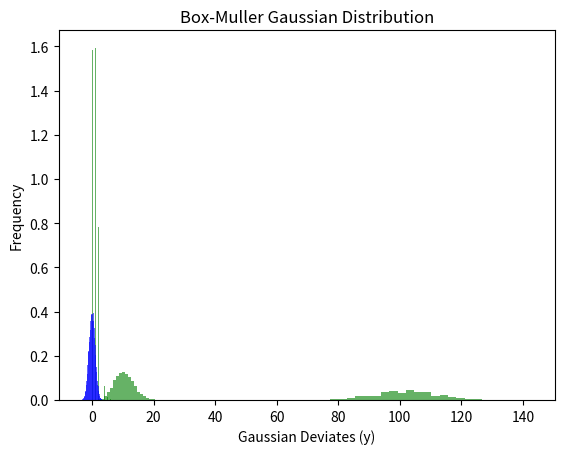

Generate this figure with matplotlib:
import numpy as np
import matplotlib.pyplot as plt

# Function to calculate Pi using the acceptance/rejection method
def estimate_pi(num_points):
    inside_circle = 0
    for _ in range(num_points):
        x, y = np.random.uniform(-1, 1, 2)
        if x**2 + y**2 <= 1:
            inside_circle += 1
    pi_estimate = 4 * inside_circle / num_points
    return pi_estimate

# Function to calculate volume of n-dimensional hyperspheres using acceptance/rejection
def hypersphere_volume(n, num_points):
    hits = 0
    for _ in range(num_points):
        point = np.random.uniform(-1, 1, n)
        if np.sum(point**2) <= 1:
            hits += 1
    volume_estimate = (2 ** n) * hits / num_points
    return volume_estimate

# Function to generate Poisson deviates
def poisson_deviates(mu, num_samples):
    deviates = []
    for _ in range(num_samples):
        L = np.exp(-mu)
        k = 0
        p = 1
        while p > L:
            k += 1
            p *= np.random.uniform(0, 1)
        deviates.append(k-1)
    return deviates

# Box-Muller Transformation to generate Gaussian deviates
def box_muller(num_samples):
    u1 = np.random.uniform(0, 1, num_samples)
    u2 = np.random.uniform(0, 1, num_samples)
    z1 = np.sqrt(-2 * np.log(u1)) * np.cos(2 * np.pi * u2)
    z2 = np.sqrt(-2 * np.log(u1)) * np.sin(2 * np.pi * u2)
    return z1, z2

# Plotting functions for the histograms of Poisson deviates
def plot_poisson_histogram(mu, num_samples):
    deviates = poisson_deviates(mu, num_samples)
    plt.hist(deviates, bins=30, density=True, alpha=0.6, color='g')
    plt.title(f'Poisson Distribution with μ = {mu}')
    plt.xlabel('x')
    plt.ylabel('Frequency')
    plt.show()

# Plotting functions for the Gaussian deviates
def plot_gaussian_histogram(num_samples):
    z1, z2 = box_muller(num_samples)
    plt.hist(z1, bins=30, density=True, alpha=0.6, color='b')
    plt.title('Box-Muller Gaussian Distribution')
    plt.xlabel('Gaussian Deviates (x)')
    plt.ylabel('Frequency')
    plt.show()
    plt.hist(z2, bins=30, density=True, alpha=0.6, color='b')
    plt.title('Box-Muller Gaussian Distribution')
    plt.xlabel('Gaussian Deviates (y)')
    plt.ylabel('Frequency')
    plt.show()
# Running the code to demonstrate the methods

# Estimating Pi
num_points = 1000000
pi_estimate = estimate_pi(num_points)
print(f"Estimated value of Pi with {num_points} points: {pi_estimate}")

# Estimating the volume of 3, 4, and 5-dimensional hyperspheres
for n in range(3, 6):
    volume_estimate = hypersphere_volume(n, 10000)
    print(f"Estimated volume of {n}-dimensional hypersphere: {volume_estimate}")

# Plotting Poisson deviates histograms for different mu values
for mu in [1, 10.3, 102.1]:
    plot_poisson_histogram(mu, 10000)

# Plotting Gaussian deviates using the Box-Muller transformation
plot_gaussian_histogram(10000)
